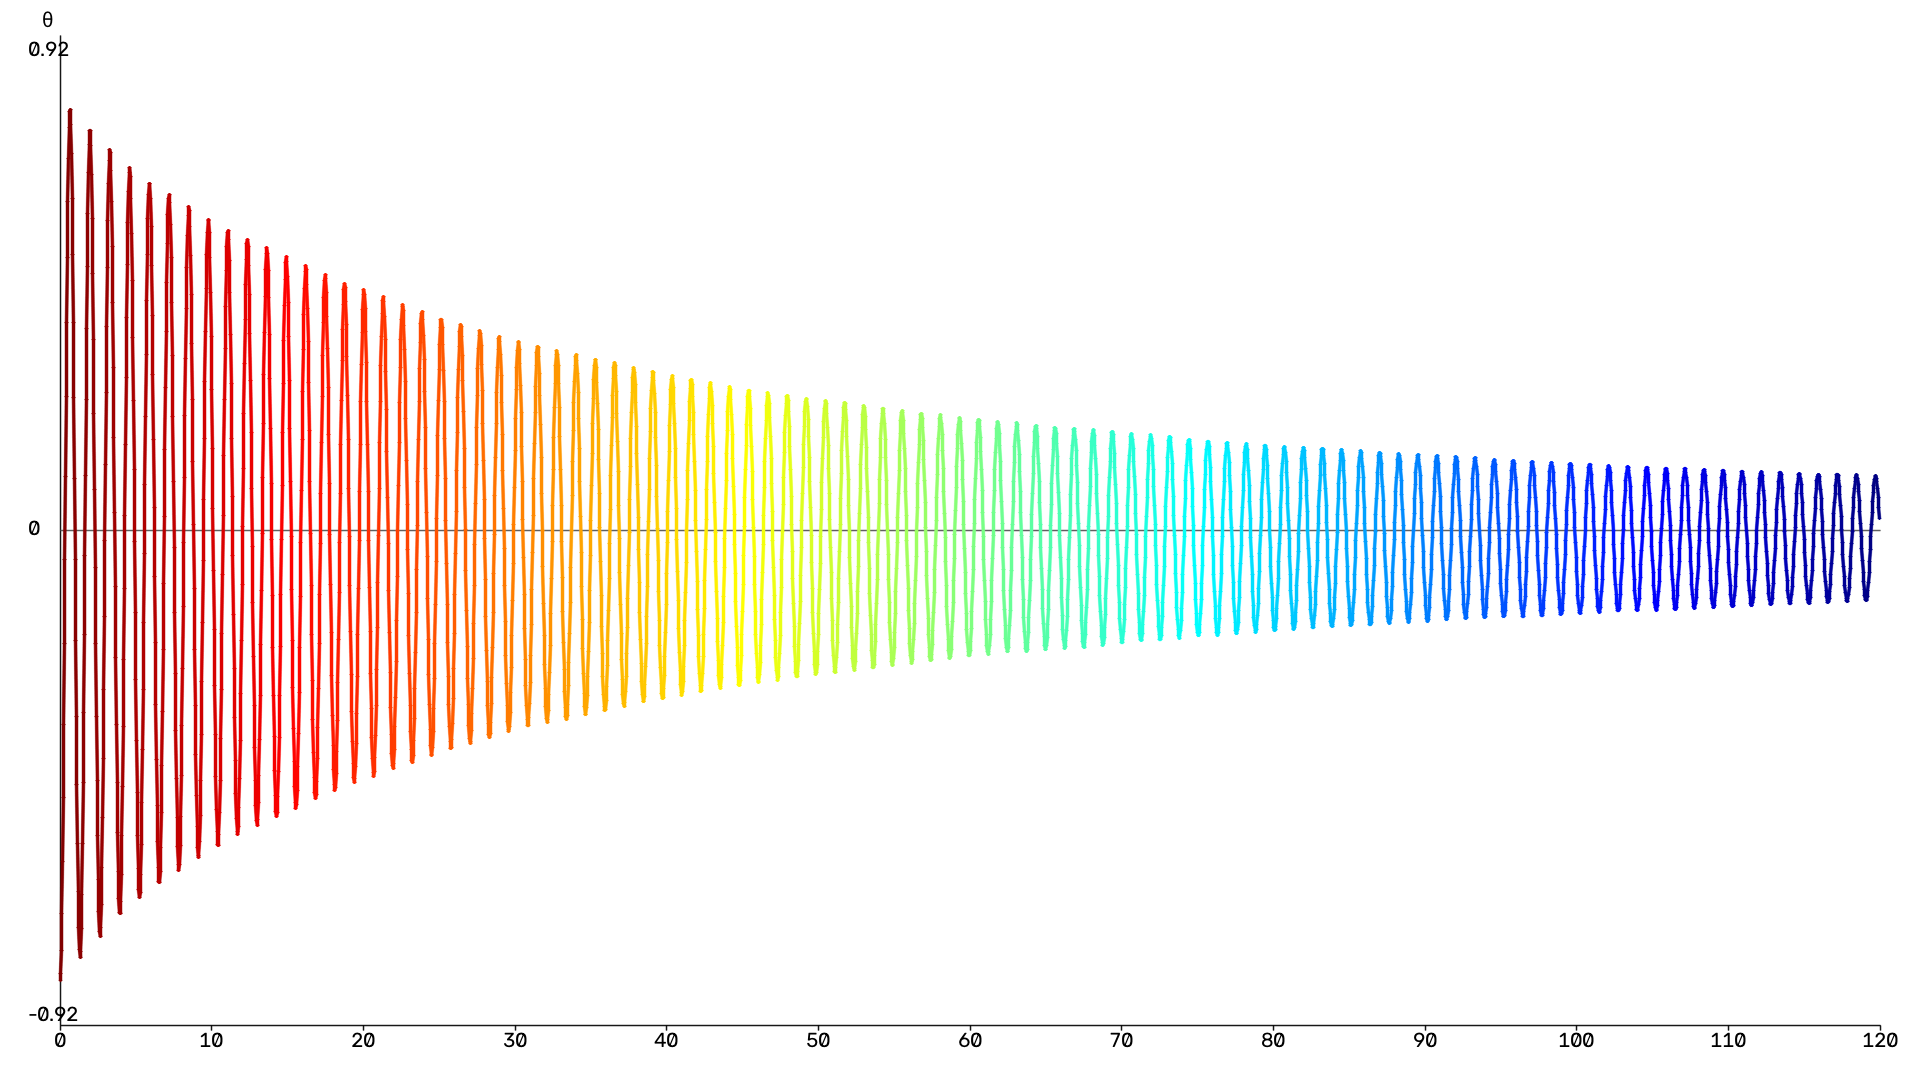

The file beside this chart, header and first rows:
t, x, y, theta
0.0000, 513, 433, -0.9176
0.0400, 519, 438, -0.9044
0.0800, 538, 457, -0.8580
0.1200, 567, 489, -0.7829
0.1600, 613, 530, -0.6758
0.2000, 674, 573, -0.5461
0.2400, 751, 612, -0.3960
0.2800, 841, 640, -0.2319
0.3200, 938, 653, -0.0611
0.3600, 1035, 650, 0.1085
0.4000, 1127, 631, 0.2730
0.4400, 1207, 601, 0.4229
0.4800, 1274, 565, 0.5564
0.5200, 1327, 528, 0.6698
0.5600, 1365, 495, 0.7581
0.6000, 1390, 470, 0.8201
0.6400, 1401, 455, 0.8526
0.6800, 1403, 453, 0.8576
0.7200, 1391, 465, 0.8278
0.7600, 1367, 489, 0.7679
0.8000, 1329, 524, 0.6769
0.8400, 1277, 563, 0.5627
0.8800, 1208, 602, 0.4237
0.9200, 1126, 633, 0.2704
0.9600, 1033, 651, 0.1049
1, 938, 654, -0.0610
1.04, 845, 641, -0.2247
1.08, 759, 616, -0.3805
1.12, 687, 582, -0.5187
1.16, 628, 545, -0.6394
1.2, 584, 509, -0.7377
1.24, 553, 481, -0.8098
1.28, 536, 461, -0.8551
1.32, 530, 453, -0.8723
1.36, 536, 458, -0.8590
1.4, 554, 477, -0.8136
1.44, 584, 505, -0.7424
1.48, 629, 543, -0.6400
1.52, 689, 582, -0.5157
1.56, 764, 618, -0.3712
1.6, 851, 643, -0.2138
1.64, 943, 654, -0.0523
1.68, 1036, 650, 0.1103
1.72, 1124, 633, 0.2670
1.76, 1201, 604, 0.4111
1.8, 1265, 571, 0.5374
1.84, 1316, 537, 0.6449
1.88, 1352, 506, 0.7282
1.92, 1376, 484, 0.7854
1.96, 1387, 471, 0.8152
2, 1386, 471, 0.8140
2.04, 1374, 483, 0.7842
2.08, 1349, 505, 0.7255
2.12, 1310, 538, 0.6354
2.16, 1257, 574, 0.5226
2.2, 1189, 609, 0.3883
2.24, 1108, 637, 0.2382
2.28, 1020, 652, 0.0821
2.32, 929, 652, -0.0769
2.36, 841, 639, -0.2323
... 2,940 more rows
